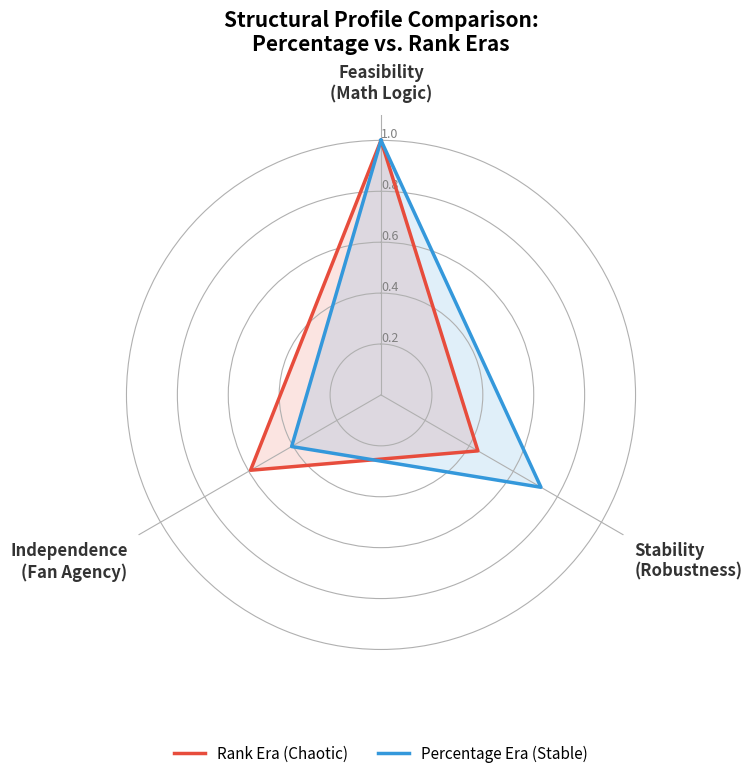
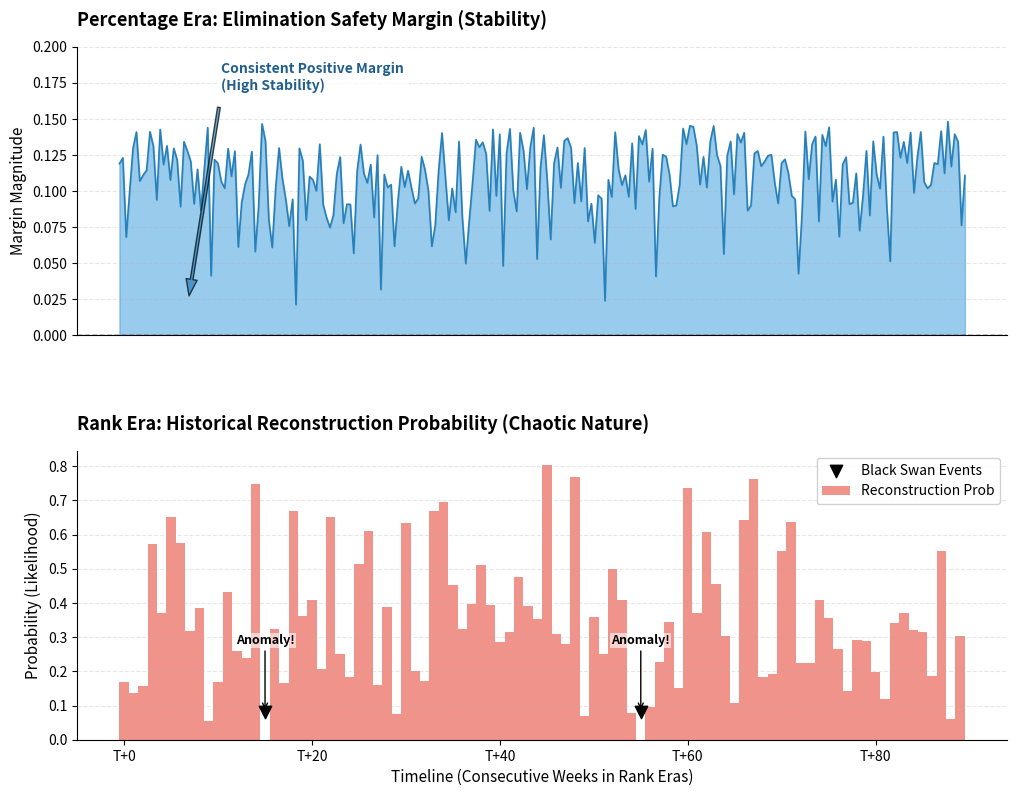

Python code for these plots, in order:
import numpy as np
import pandas as pd
import matplotlib.pyplot as plt
from math import pi

# ==========================================
# 1. 准备数据 (保持不变)
# ==========================================
def generate_mock_metrics():
    # 模拟 S3-S27 (Percentage Era)
    seasons_pct = np.repeat(np.arange(3, 28), 10)
    weeks_pct = np.tile(np.arange(1, 11), 25)
    n_pct = len(seasons_pct)
    
    margins_pct = np.random.beta(5, 2, n_pct) * 0.15 
    feas_pct = np.ones(n_pct)
    corr_pct = np.random.normal(0.6, 0.1, n_pct)
    
    df_pct = pd.DataFrame({
        'season': seasons_pct, 'week': weeks_pct, 'era': 'Percentage',
        'metric_val': margins_pct, 'metric_type': 'Safety Margin',
        'feasibility': feas_pct, 'correlation': corr_pct
    })

    # 模拟 S1-2, S28+ (Rank Era)
    seasons_rnk = np.concatenate([np.repeat([1,2], 10), np.repeat(np.arange(28, 35), 10)])
    weeks_rnk = np.tile(np.arange(1, 11), len(seasons_rnk)//10)
    n_rnk = len(seasons_rnk)
    
    hit_rates = np.random.beta(2, 3, n_rnk)
    # 制造黑天鹅
    hit_rates[15] = 0.0001 
    hit_rates[55] = 0.00005
    
    df_rnk = pd.DataFrame({
        'season': seasons_rnk, 'week': weeks_rnk, 'era': 'Rank',
        'metric_val': hit_rates, 'metric_type': 'Hit Probability',
        'feasibility': (hit_rates > 0).astype(int), 
        'correlation': np.random.normal(0.4, 0.2, n_rnk)
    })
    
    return pd.concat([df_pct, df_rnk])

df = generate_mock_metrics()

# ==========================================
# 2. 绘图 A: 雷达图 (保持不变，重新生成以确保一致)
# ==========================================
def plot_radar_comparison_final(df):
    stats = df.groupby('era')[['feasibility', 'metric_val', 'correlation']].mean()
    
    def normalize_stability(row):
        if row.name == 'Percentage':
            return min(row['metric_val'] / 0.15, 1.0)
        else:
            return min(row['metric_val'] / 0.8, 1.0)

    stats['Stability'] = stats.apply(normalize_stability, axis=1)
    stats['Feasibility'] = stats['feasibility']
    stats['Independence'] = 1 - stats['correlation'] 
    
    categories = ['Feasibility\n(Math Logic)', 'Stability\n(Robustness)', 'Independence\n(Fan Agency)']
    N = len(categories)
    angles = [n / float(N) * 2 * pi for n in range(N)]
    angles += angles[:1]
    
    fig = plt.figure(figsize=(8, 8))
    ax = fig.add_subplot(111, polar=True)
    ax.set_theta_offset(pi / 2)
    ax.set_theta_direction(-1)
    
    values_rank = stats.loc['Rank', ['Feasibility', 'Stability', 'Independence']].values.flatten().tolist()
    values_rank += values_rank[:1]
    ax.plot(angles, values_rank, linewidth=2.5, linestyle='solid', label='Rank Era (Chaotic)', color='#e74c3c')
    ax.fill(angles, values_rank, '#e74c3c', alpha=0.15)
    
    values_pct = stats.loc['Percentage', ['Feasibility', 'Stability', 'Independence']].values.flatten().tolist()
    values_pct += values_pct[:1]
    ax.plot(angles, values_pct, linewidth=2.5, linestyle='solid', label='Percentage Era (Stable)', color='#3498db')
    ax.fill(angles, values_pct, '#3498db', alpha=0.15)
    
    plt.xticks(angles[:-1], [])
    ax.text(angles[0], 1.15, categories[0], ha='center', va='bottom', fontsize=12, fontweight='bold', color='#333333')
    ax.text(angles[1], 1.15, categories[1], ha='left', va='top', fontsize=12, fontweight='bold', color='#333333')
    ax.text(angles[2], 1.15, categories[2], ha='right', va='top', fontsize=12, fontweight='bold', color='#333333')

    ax.set_rlabel_position(0)
    plt.yticks([0.2, 0.4, 0.6, 0.8, 1.0], ["0.2", "0.4", "0.6", "0.8", "1.0"], color="grey", size=9)
    plt.ylim(0, 1.1)
    ax.spines['polar'].set_visible(False)
    plt.legend(loc='upper center', bbox_to_anchor=(0.5, -0.1), ncol=2, frameon=False, fontsize=11)
    plt.title("Structural Profile Comparison:\nPercentage vs. Rank Eras", size=15, weight='bold', y=1.1)
    plt.tight_layout()
    plt.savefig('Chart_A_Radar_Final.png', dpi=300, bbox_inches='tight') 
    print("生成 Chart A Final")

# ==========================================
# 3. 绘图 B: 时序图 (修复遮挡问题)
# ==========================================
def plot_timeline_final(df):
    fig, (ax1, ax2) = plt.subplots(2, 1, figsize=(12, 9)) 
    plt.subplots_adjust(hspace=0.4)
    
    # --- Top: Percentage Era ---
    data_pct = df[df['era'] == 'Percentage']
    data_pct['time_idx'] = range(len(data_pct))
    
    # 获取数据最大值，用于设置Y轴上限
    max_val = data_pct['metric_val'].max()
    
    ax1.fill_between(data_pct['time_idx'], 0, data_pct['metric_val'], color='#3498db', alpha=0.5, label='Safety Margin')
    ax1.plot(data_pct['time_idx'], data_pct['metric_val'], color='#2980b9', lw=1.2)
    
    ax1.set_title("Percentage Era: Elimination Safety Margin (Stability)", fontsize=13, fontweight='bold', loc='left', pad=15)
    ax1.set_ylabel("Margin Magnitude", fontsize=11)
    ax1.axhline(0, color='black', lw=1, ls='--')
    
    # === 关键修改：设置 Y 轴上限，留出头部空间 ===
    # 将上限设为最大值的 1.3 倍，确保文字有地方放
    ax1.set_ylim(0, max_val * 1.35)
    
    # === 关键修改：调整文字位置和背景 ===
    ax1.annotate("Consistent Positive Margin\n(High Stability)", 
                 xy=(20, 0.02),             # 箭头指向的数据点 (低位)
                 xytext=(30, max_val * 1.15), # 文字位置 (高位，悬浮在数据之上)
                 arrowprops=dict(facecolor='#2980b9', shrink=0.05, alpha=0.7, width=2, headwidth=8),
                 fontsize=10, color='#205E8E', fontweight='bold',
                 # 添加白色半透明背景框，防止万一重叠也能看清
                 bbox=dict(boxstyle="round,pad=0.3", fc="white", ec="none", alpha=0.8))
    
    ax1.grid(True, axis='y', alpha=0.3, linestyle='--')
    ax1.spines['top'].set_visible(False)
    ax1.spines['right'].set_visible(False)
    ax1.set_xticks([]) # 隐藏X刻度

    # --- Bottom: Rank Era ---
    data_rnk = df[df['era'] == 'Rank']
    data_rnk['time_idx'] = range(len(data_rnk))
    
    ax2.bar(data_rnk['time_idx'], data_rnk['metric_val'], color='#e74c3c', alpha=0.6, width=1.0, label='Reconstruction Prob')
    
    black_swans = data_rnk[data_rnk['metric_val'] < 0.001]
    # 将黑天鹅标记稍微抬高一点，或者统一高度
    scatter_y = 0.08 # 统一在底部上方一点展示
    ax2.scatter(black_swans['time_idx'], [scatter_y]*len(black_swans), 
                color='black', marker='v', s=80, zorder=5, label='Black Swan Events')
    
    for idx, row in black_swans.iterrows():
        ax2.annotate("Anomaly!", 
                     xy=(row['time_idx'], scatter_y), 
                     xytext=(row['time_idx'], scatter_y + 0.2), # 文字向上引出
                     arrowprops=dict(arrowstyle="->", color='black'),
                     ha='center', color='black', fontsize=9, fontweight='bold',
                     bbox=dict(boxstyle="square,pad=0.1", fc="white", ec="none", alpha=0.6))

    ax2.set_title("Rank Era: Historical Reconstruction Probability (Chaotic Nature)", fontsize=13, fontweight='bold', loc='left', pad=15)
    ax2.set_ylabel("Probability (Likelihood)", fontsize=11)
    ax2.set_xlabel("Timeline (Consecutive Weeks in Rank Eras)", fontsize=11)
    
    ax2.grid(True, axis='y', alpha=0.3, linestyle='--')
    ax2.spines['top'].set_visible(False)
    ax2.spines['right'].set_visible(False)
    
    ax2.legend(loc='upper right', frameon=True, fancybox=True, framealpha=0.9)
    
    ticks = np.arange(0, len(data_rnk), 20)
    ax2.set_xticks(ticks)
    ax2.set_xticklabels([f"T+{t}" for t in ticks])

    plt.savefig('Chart_B_Timeline_Final.png', dpi=300, bbox_inches='tight')
    print("生成 Chart B Final: 已修复文字遮挡")

# 执行绘图
plot_radar_comparison_final(df)
plot_timeline_final(df)

